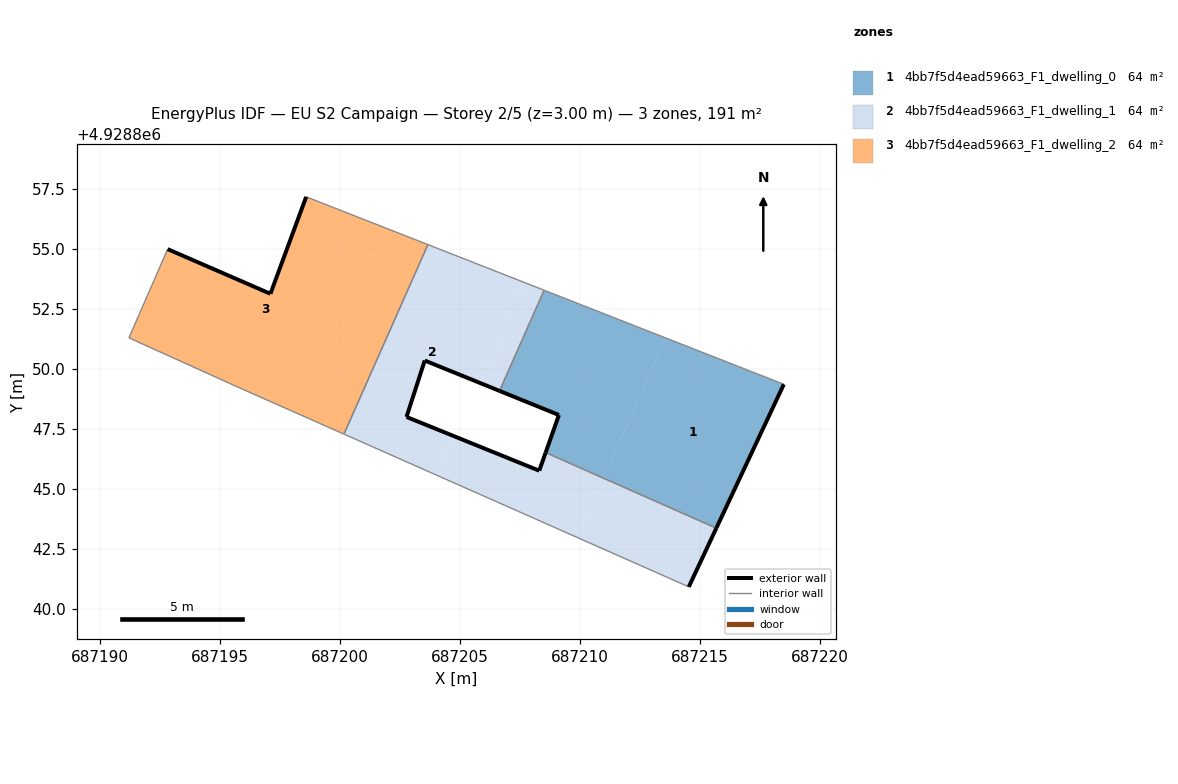
=== STOREY PLAN SPEC (per zone: floor XY polygon, exterior-wall plan segments, windows/doors) ===
zone 1: 4bb7f5d4ead59663_F1_dwelling_0  (63.6 m²)
  floor: (687215.67, 4928843.37) (687218.48, 4928849.36) (687213.56, 4928851.29) (687210.97, 4928845.45)
  floor: (687210.97, 4928845.45) (687213.56, 4928851.29) (687208.50, 4928853.28) (687206.64, 4928849.08) (687209.11, 4928848.08) (687208.56, 4928846.52)
  exterior wall: (687208.56, 4928846.52) – (687209.11, 4928848.08)  [1.7 m]
  exterior wall: (687209.11, 4928848.08) – (687206.64, 4928849.08)  [2.7 m]
  exterior wall: (687218.48, 4928849.36) – (687215.67, 4928843.37)  [6.6 m]
  interior walls: 3
zone 2: 4bb7f5d4ead59663_F1_dwelling_1  (63.6 m²)
  floor: (687209.88, 4928842.98) (687210.97, 4928845.45) (687208.56, 4928846.52) (687208.29, 4928845.76) (687204.81, 4928847.17) (687204.09, 4928845.54)
  floor: (687206.64, 4928849.08) (687208.50, 4928853.28) (687207.66, 4928853.61) (687205.81, 4928849.42)
  floor: (687214.52, 4928840.92) (687215.67, 4928843.37) (687210.97, 4928845.45) (687209.88, 4928842.98)
  floor: (687204.81, 4928847.17) (687202.76, 4928848.00) (687203.52, 4928850.35) (687205.81, 4928849.42) (687207.66, 4928853.61) (687203.65, 4928855.18) (687200.16, 4928847.28) (687204.09, 4928845.54)
  exterior wall: (687206.64, 4928849.08) – (687203.52, 4928850.35)  [3.4 m]
  exterior wall: (687203.52, 4928850.35) – (687202.76, 4928848.00)  [2.5 m]
  exterior wall: (687202.76, 4928848.00) – (687208.29, 4928845.76)  [6.0 m]
  exterior wall: (687208.29, 4928845.76) – (687208.56, 4928846.52)  [0.8 m]
  exterior wall: (687215.67, 4928843.37) – (687214.52, 4928840.92)  [2.7 m]
  interior walls: 5
zone 3: 4bb7f5d4ead59663_F1_dwelling_2  (63.6 m²)
  floor: (687200.16, 4928847.28) (687203.65, 4928855.18) (687201.93, 4928855.86) (687198.47, 4928848.03)
  floor: (687198.47, 4928848.03) (687201.93, 4928855.86) (687198.58, 4928857.17) (687197.09, 4928853.13) (687192.81, 4928854.99) (687191.20, 4928851.29) (687195.67, 4928849.27)
  exterior wall: (687192.81, 4928854.99) – (687197.09, 4928853.13)  [4.7 m]
  exterior wall: (687197.09, 4928853.13) – (687198.58, 4928857.17)  [4.3 m]
  interior walls: 5

=== DERIVED (storey summary) ===
Building: EU S2 Campaign
Storey: 2 of 5  (floor level z = 3.00 m)
Storey gross floor area: 190.8 m²
Zones on this storey: 3
  - 4bb7f5d4ead59663_F1_dwelling_0: floor 63.6 m²; exterior wall 11.0 m (32.9 m²); WWR 0.0%
  - 4bb7f5d4ead59663_F1_dwelling_1: floor 63.6 m²; exterior wall 15.3 m (45.9 m²); WWR 0.0%
  - 4bb7f5d4ead59663_F1_dwelling_2: floor 63.6 m²; exterior wall 9.0 m (26.9 m²); WWR 0.0%
Zone adjacency (shared interzone walls):
  - 4bb7f5d4ead59663_F1_dwelling_0 ↔ 4bb7f5d4ead59663_F1_dwelling_1
  - 4bb7f5d4ead59663_F1_dwelling_1 ↔ 4bb7f5d4ead59663_F1_dwelling_2